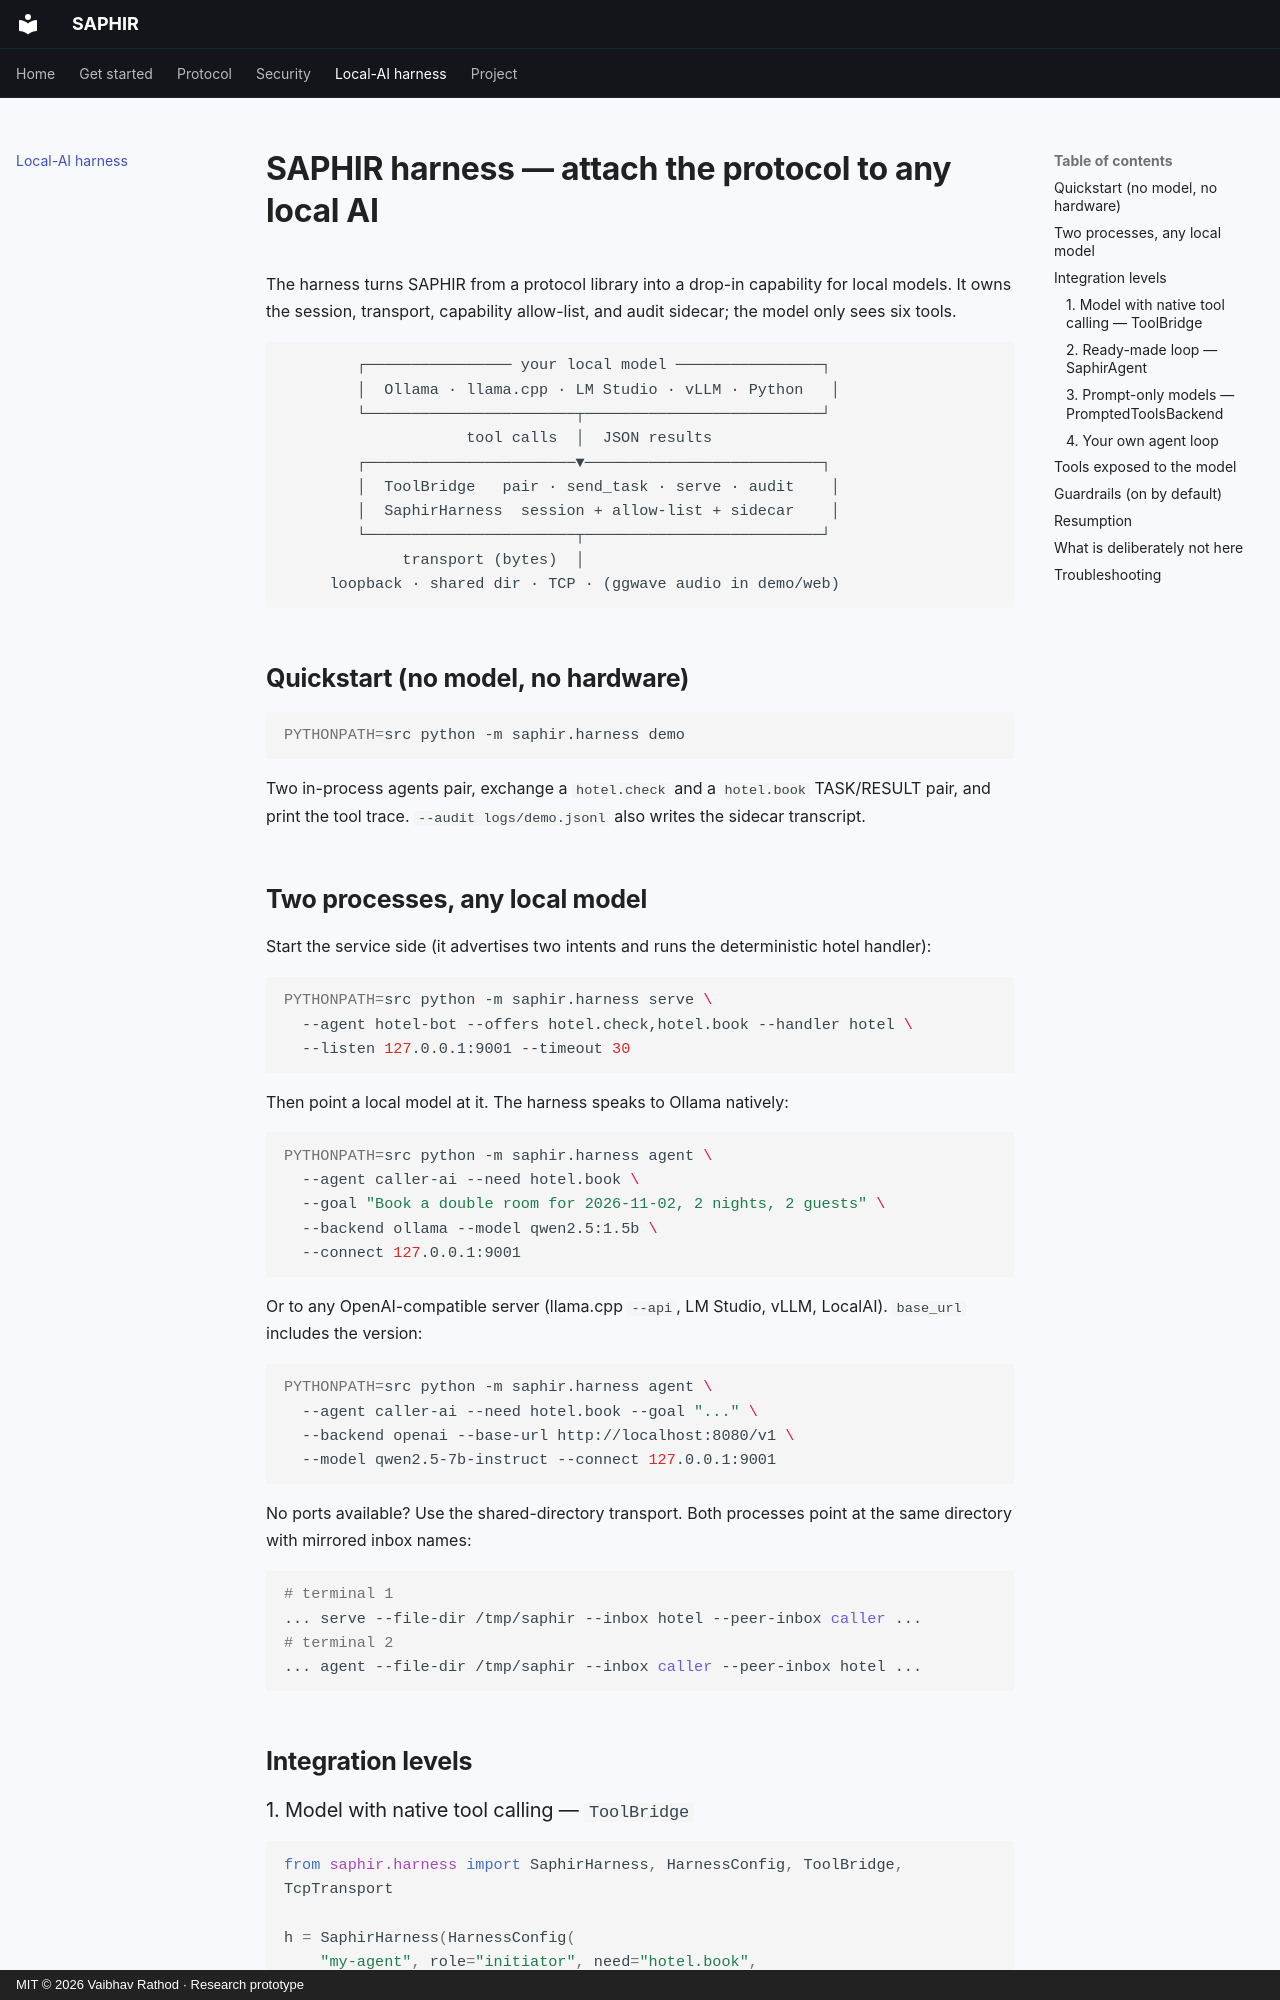

repository: vaibhav-rm/SAPHIR · page: HARNESS/index.html · generator: mkdocs · copyright: MIT © 2026 Vaibhav Rathod · Research prototype

# SAPHIR harness — attach the protocol to any local AI

The harness turns SAPHIR from a protocol library into a drop-in capability for
local models. It owns the session, transport, capability allow-list, and audit
sidecar; the model only sees six tools.

```
        ┌──────────────── your local model ────────────────┐
        │  Ollama · llama.cpp · LM Studio · vLLM · Python   │
        └───────────────────────┬──────────────────────────┘
                    tool calls  │  JSON results
        ┌───────────────────────▼──────────────────────────┐
        │  ToolBridge   pair · send_task · serve · audit    │
        │  SaphirHarness  session + allow-list + sidecar    │
        └───────────────────────┬──────────────────────────┘
             transport (bytes)  │
     loopback · shared dir · TCP · (ggwave audio in demo/web)
```

## Quickstart (no model, no hardware)

```bash
PYTHONPATH=src python -m saphir.harness demo
```

Two in-process agents pair, exchange a `hotel.check` and a `hotel.book`
TASK/RESULT pair, and print the tool trace. `--audit logs/demo.jsonl` also
writes the sidecar transcript.

## Two processes, any local model

Start the service side (it advertises two intents and runs the deterministic
hotel handler):

```bash
PYTHONPATH=src python -m saphir.harness serve \
  --agent hotel-bot --offers hotel.check,hotel.book --handler hotel \
  --listen 127.0.0.1:9001 --timeout 30
```

Then point a local model at it. The harness speaks to Ollama natively:

```bash
PYTHONPATH=src python -m saphir.harness agent \
  --agent caller-ai --need hotel.book \
  --goal "Book a double room for 2026-11-02, 2 nights, 2 guests" \
  --backend ollama --model qwen2.5:1.5b \
  --connect 127.0.0.1:9001
```

Or to any OpenAI-compatible server (llama.cpp `--api`, LM Studio, vLLM,
LocalAI). `base_url` includes the version:

```bash
PYTHONPATH=src python -m saphir.harness agent \
  --agent caller-ai --need hotel.book --goal "..." \
  --backend openai --base-url http://localhost:8080/v1 \
  --model qwen2.5-7b-instruct --connect 127.0.0.1:9001
```

No ports available? Use the shared-directory transport. Both processes point at
the same directory with mirrored inbox names:

```bash
# terminal 1
... serve --file-dir /tmp/saphir --inbox hotel --peer-inbox caller ...
# terminal 2
... agent --file-dir /tmp/saphir --inbox caller --peer-inbox hotel ...
```

## Integration levels
